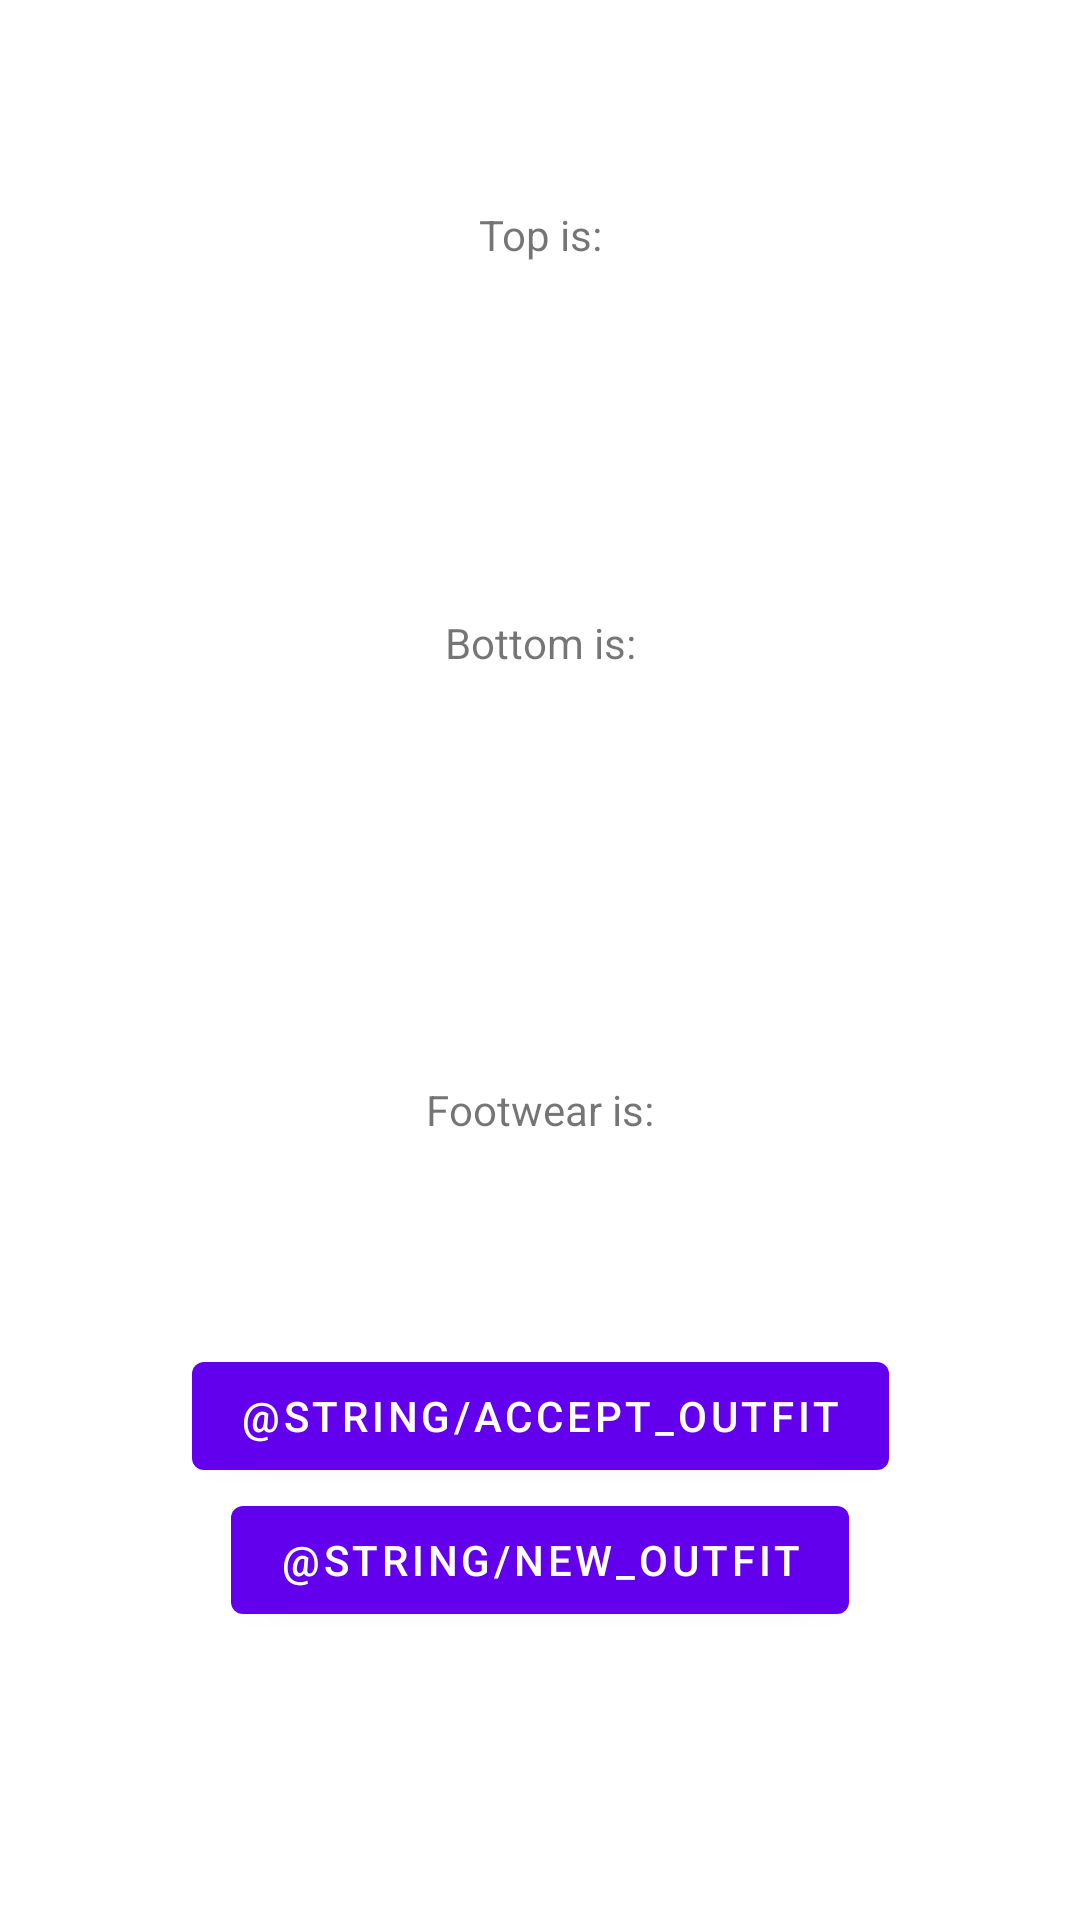

Android layout source for this screen:
<!-- AndroidManifest.xml: application theme Theme.Suitable -->
<!-- res/layout/fragment_first.xml -->
<?xml version="1.0" encoding="utf-8"?>
<androidx.constraintlayout.widget.ConstraintLayout xmlns:android="http://schemas.android.com/apk/res/android"
    xmlns:app="http://schemas.android.com/apk/res-auto"
    xmlns:tools="http://schemas.android.com/tools"
    android:layout_width="match_parent"
    android:layout_height="match_parent"
    tools:context=".FirstFragment">

    <TextView
        android:id="@+id/textview_top"
        android:layout_width="wrap_content"
        android:layout_height="wrap_content"
        android:text="@string/top_name_display"
        app:layout_constraintBottom_toTopOf="@id/textview_bottom"
        app:layout_constraintEnd_toEndOf="parent"
        app:layout_constraintStart_toStartOf="parent"
        app:layout_constraintTop_toTopOf="parent" />

    <TextView
        android:id="@+id/textview_bottom"
        android:layout_width="wrap_content"
        android:layout_height="wrap_content"
        android:layout_marginTop="48dp"
        android:text="@string/bottom_name_display"
        app:layout_constraintBottom_toTopOf="@id/textview_zapato"
        app:layout_constraintEnd_toEndOf="parent"
        app:layout_constraintStart_toStartOf="parent"
        app:layout_constraintTop_toBottomOf="@id/textview_top" />

    <TextView
        android:id="@+id/textview_zapato"
        android:layout_width="wrap_content"
        android:layout_height="wrap_content"
        android:layout_marginTop="68dp"
        android:text="@string/zapato_name_display"
        app:layout_constraintBottom_toTopOf="@id/accept_outfit"
        app:layout_constraintEnd_toEndOf="parent"
        app:layout_constraintStart_toStartOf="parent"
        app:layout_constraintTop_toBottomOf="@id/textview_bottom" />

    <Button
        android:id="@+id/accept_outfit"
        android:layout_width="wrap_content"
        android:layout_height="wrap_content"
        android:onClick="acceptOutfit"
        android:text="@string/accept_outfit"
        app:layout_constraintBottom_toTopOf="@id/new_outfit"
        app:layout_constraintEnd_toEndOf="parent"
        app:layout_constraintStart_toStartOf="parent" />

    <Button
        android:id="@+id/new_outfit"
        android:layout_width="wrap_content"
        android:layout_height="wrap_content"
        android:layout_marginBottom="96dp"
        android:onClick="acceptOutfit"
        android:text="@string/new_outfit"
        app:layout_constraintBottom_toBottomOf="parent"
        app:layout_constraintEnd_toEndOf="parent"
        app:layout_constraintStart_toStartOf="parent" />
</androidx.constraintlayout.widget.ConstraintLayout>
<!-- resources referenced by this layout -->
<resources>
  <string name="bottom_name_display">Bottom is: </string>
  <string name="top_name_display">Top is: </string>
  <string name="zapato_name_display">Footwear is: </string>
  <style name="Theme.Suitable" parent="Theme.MaterialComponents.DayNight.DarkActionBar">
          
          <item name="colorPrimary">@color/purple_500</item>
          <item name="colorPrimaryVariant">@color/purple_700</item>
          <item name="colorOnPrimary">@color/white</item>
          
          <item name="colorSecondary">@color/teal_200</item>
          <item name="colorSecondaryVariant">@color/teal_700</item>
          <item name="colorOnSecondary">@color/black</item>
          
          <item name="android:statusBarColor" tools:targetApi="l">?attr/colorPrimaryVariant</item>
          
      </style>
  <!-- not gathered from this repository: default colours our renderer supplied (Android Studio template values) -->
  <color name="purple_500">#FF6200EE</color>
  <color name="purple_700">#FF3700B3</color>
  <color name="teal_200">#FF03DAC5</color>
  <color name="teal_700">#FF018786</color>
  <color name="black">#FF000000</color>
  <color name="white">#FFFFFFFF</color>
</resources>
